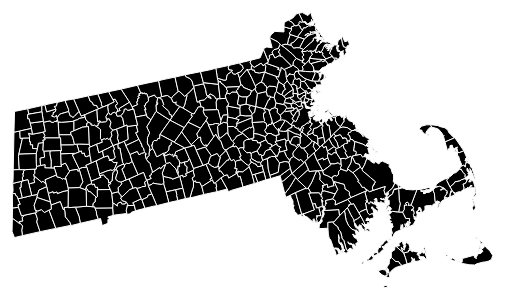
D3 v3 page, settled after 480 driven frames (8 s of simulated time); the page loaded 1 data file(s).


var width = 1920,
    height = 1000;

var tooltip = d3.select("body").append("div").attr("class", "tooltip hidden");

function redraw() {
    var s = d3.event.scale;
    var t = d3.event.translate;
    svg.style("stroke-width", 1 / s).attr("transform", "translate(" + t + ")scale(" + s + ")");
}

var projection = d3.geo.albersUsa()
                   .scale(10000)
                   .translate([-2800, 1200]);

var path = d3.geo.path().projection(projection);

var svg = d3.select("body").append("svg")
    .attr("width", width)
    .attr("height", height)
    .call(d3.behavior.zoom()
    .on("zoom", redraw))
    .append("g")
    .attr("viewBox", '0 0 960 500')

var color = d3.scale.category10();

d3.json("js/topojson/ma.topo.json", function(error, ma) {

 var topo = topojson.feature(ma, ma.objects.ma).features;

 var town = svg.selectAll(".land").data(topo);

  town.enter().insert("path")
      .attr("class", "land")
      .attr("d", path)
      .attr("id", function(d,i) { return d.id; })
      //.style("fill", function(d,i) { return color(i) });
      .style("stroke", 'white');

  //tooltips
  town
    .on("mousemove", function(d,i) {
      var mouse = d3.mouse(svg.node()).map( function(d) { return parseInt(d); } );
        tooltip
          .classed("hidden", false)
          .attr("style", "left:"+(mouse[0])+"px;top:"+(mouse[1])+"px")
          .html(d.id)
      })
      .on("mouseout",  function(d,i) {
        tooltip.classed("hidden", true)
      }); 

});

d3.select(self.frameElement).style("height", height + "px");


### data: js/topojson/ma.topo.json
{
 "type": "Topology",
 "objects": {
  "ma": {
   "type": "GeometryCollection",
   "crs": {
    "type": "name",
    "properties": "{... 1 keys}"
   },
   "geometries": [
    "{... 3 keys}",
    "{... 3 keys}",
    "{... 3 keys}",
    "{... 3 keys}",
    "{... 3 keys}",
    "{... 3 keys}",
    "{... 3 keys}",
    "{... 3 keys}",
    "... 343 more items"
   ]
  }
 },
 "arcs": [
  [
   [
    671,
    583
   ],
   [
    9,
    -23
   ]
  ],
  [
   [
    680,
    560
   ],
   [
    -8,
    -9
   ],
   [
    -11,
    -7
   ],
   [
    -3,
    0
   ]
  ],
  [
   [
    658,
    544
   ],
   [
    -5,
    2
   ],
   [
    -3,
    14
   ]
  ],
  [
   [
    650,
    560
   ],
   [
    0,
    1
   ]
  ],
  [
   [
    650,
    560
   ],
   [
    3,
    2
   ],
   [
    3,
    19
   ]
  ],
  [
   [
    656,
    581
   ],
   [
    0,
    0
   ]
  ],
  [
   [
    656,
    581
   ],
   [
    3,
    5
   ]
  ],
  [
   [
    659,
    586
   ],
   [
    0,
    1
   ]
  ],
  "... 3,788 more items"
 ],
 "transform": {
  "scale": [
   0.003584,
   0.00165
  ],
  "translate": [
   -73.51,
   41.24
  ]
 }
}